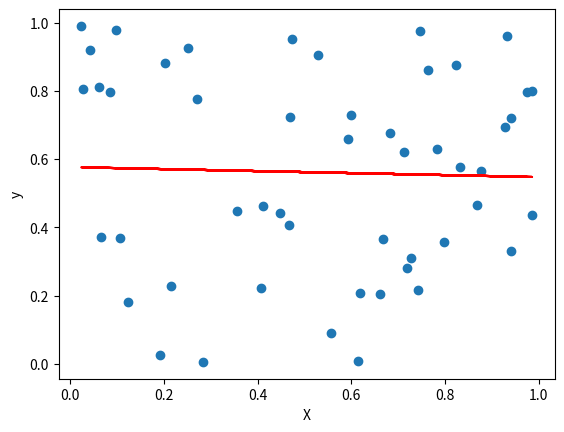

Write Python code to recreate this figure.
import numpy as np
import matplotlib.pyplot as plt

# input data
X = np.random.rand(50,1)
y = np.random.rand(50,1)

# add column of ones to X for bias term
X = np.column_stack((np.ones(len(X)), X))

# Print the input variables before normal equation calculation
print("X:", X)
print("y:", y)
print("X transpose:", X.T)
print("X transpose * X:", X.T @ X)
print("Inverse of X transpose * X:", np.linalg.inv(X.T @ X))

# calculate theta using normal equation method
theta = np.linalg.inv(X.T @ X) @ X.T @ y
print("Theta:", theta)

# plot the line
plt.scatter(X[:,1], y)
plt.plot(X[:,1], X @ theta, 'r')
plt.xlabel('X')
plt.ylabel('y')
plt.show()
print("Independent Variables:", X[:,1:])
